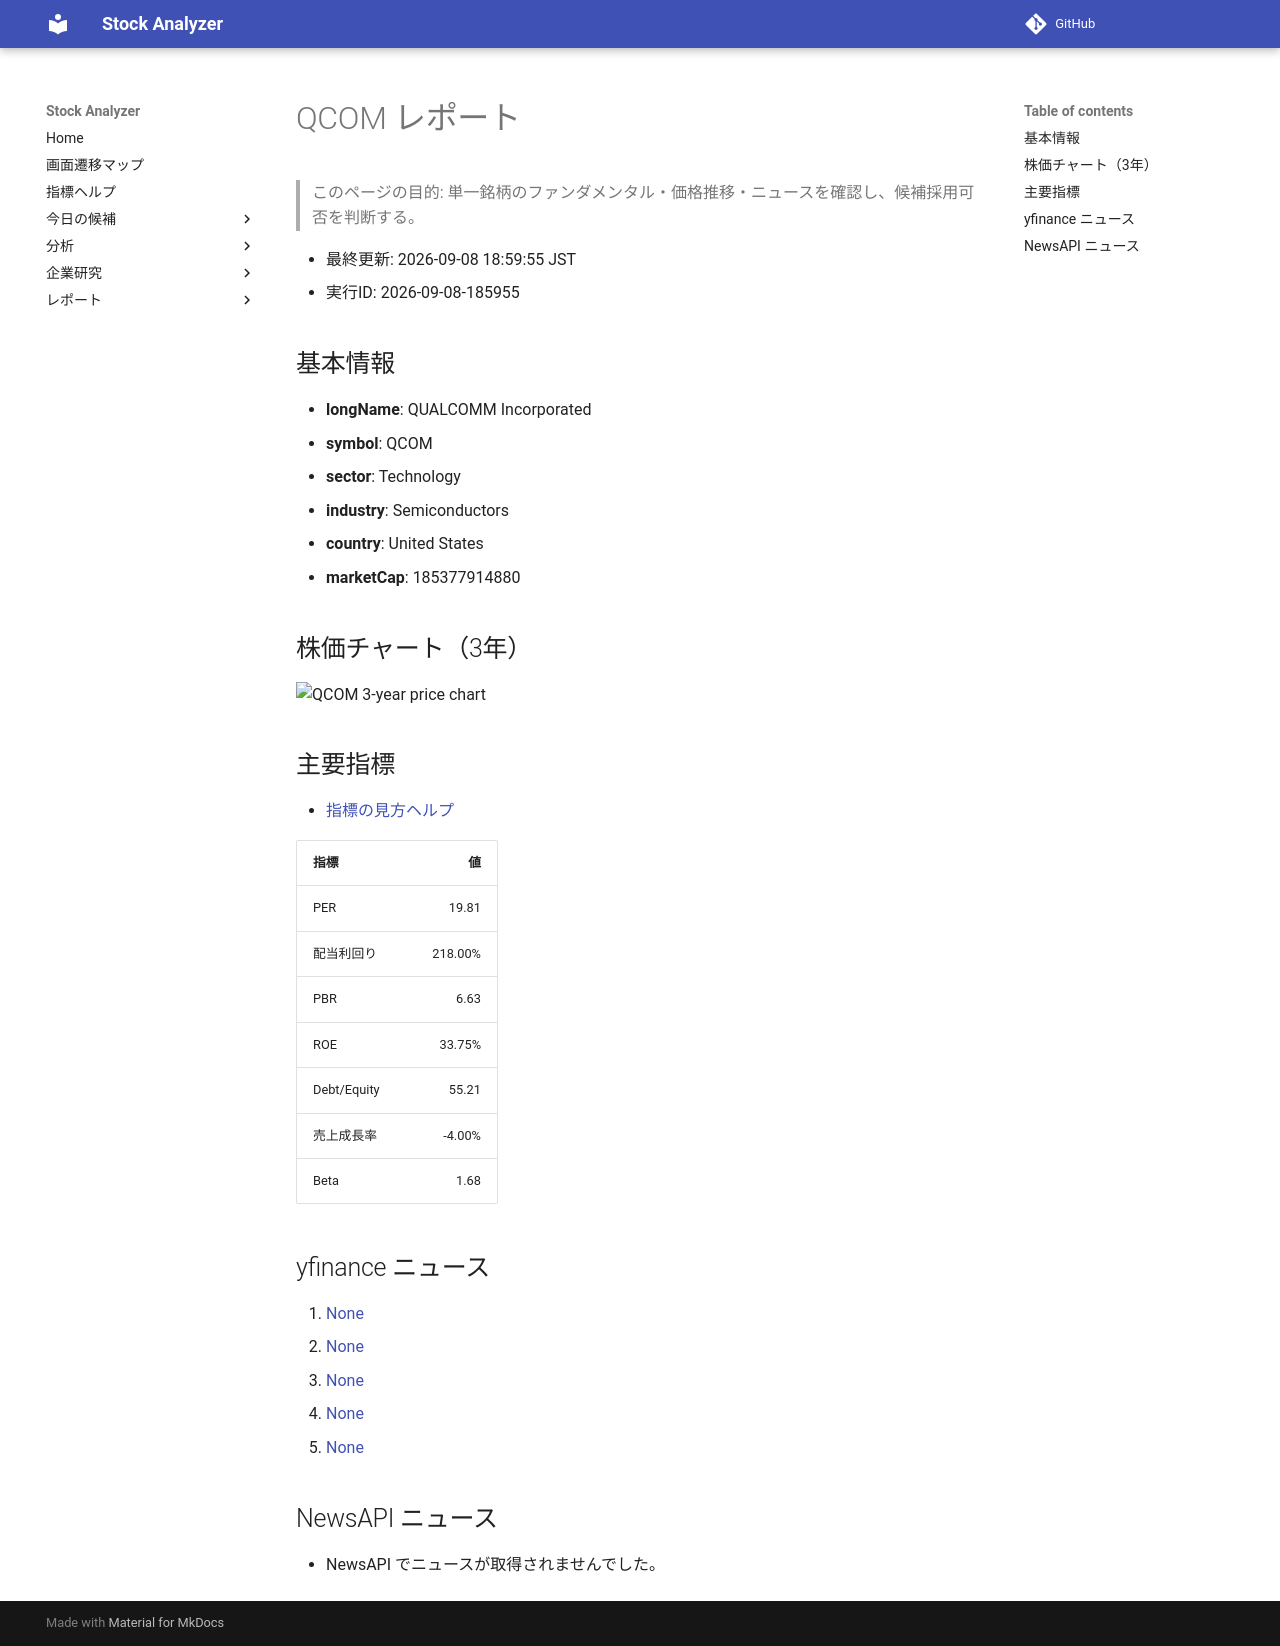

repository: Yumi-note/Making-APP · page: reports/2026-09-08/185955/QCOM/index.html · generator: mkdocs

# QCOM レポート

> このページの目的: 単一銘柄のファンダメンタル・価格推移・ニュースを確認し、候補採用可否を判断する。

- 最終更新: 2026-09-08 18:59:55 JST
- 実行ID: 2026-09-08-185955

## 基本情報

- **longName**: QUALCOMM Incorporated
- **symbol**: QCOM
- **sector**: Technology
- **industry**: Semiconductors
- **country**: United States
- **marketCap**: 185377914880

## 株価チャート（3年）

![QCOM 3-year price chart](QCOM_3y.png)

## 主要指標

- [指標の見方ヘルプ](../../../../indicators.md)

| 指標 | 値 |
|---|---:|
| PER | 19.81 |
| 配当利回り | 218.00% |
| PBR | 6.63 |
| ROE | 33.75% |
| Debt/Equity | 55.21 |
| 売上成長率 | -4.00% |
| Beta | 1.68 |

## yfinance ニュース

1. [None](None)
2. [None](None)
3. [None](None)
4. [None](None)
5. [None](None)

## NewsAPI ニュース

- NewsAPI でニュースが取得されませんでした。
